The GitHub repository mohammed761/ai-property-triage contains a labelled image folder "dataset" with 5 categories: bathroom, bedroom, exterior, kitchen, living room. Examples follow, each with its label.

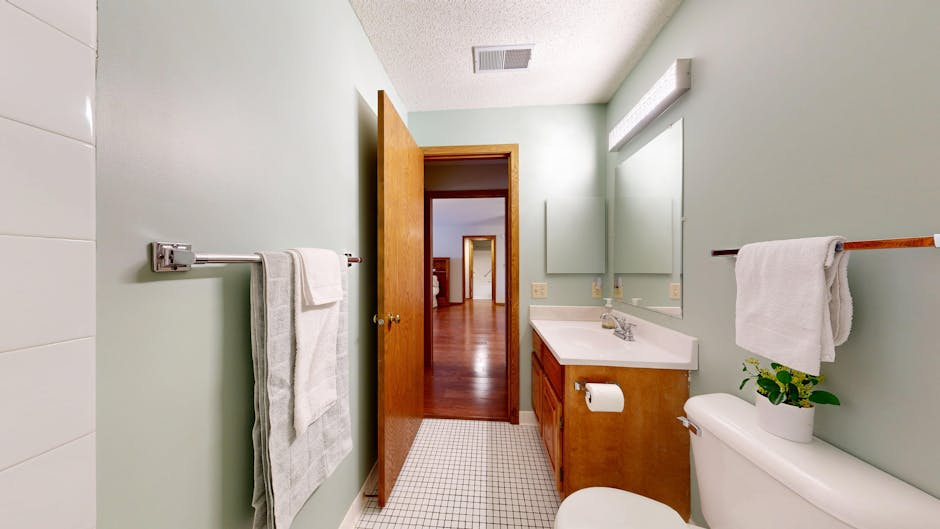
Label: bathroom

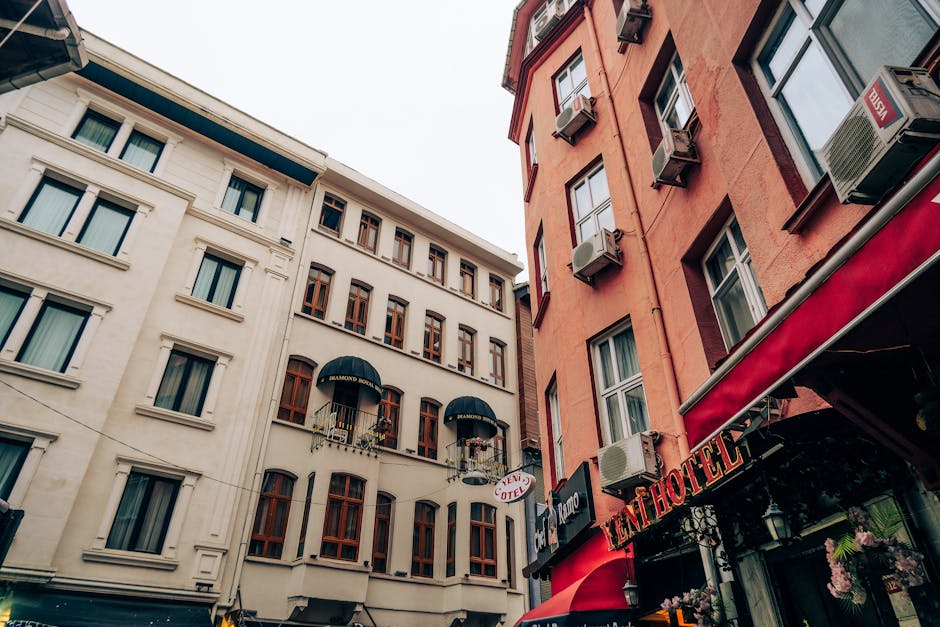
Label: exterior

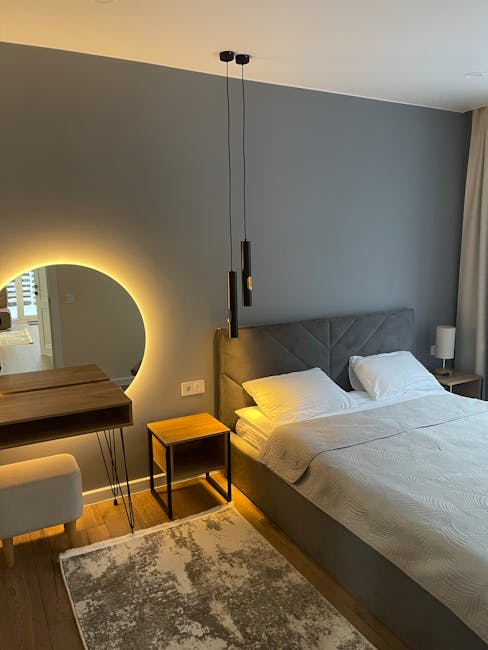
Label: bedroom

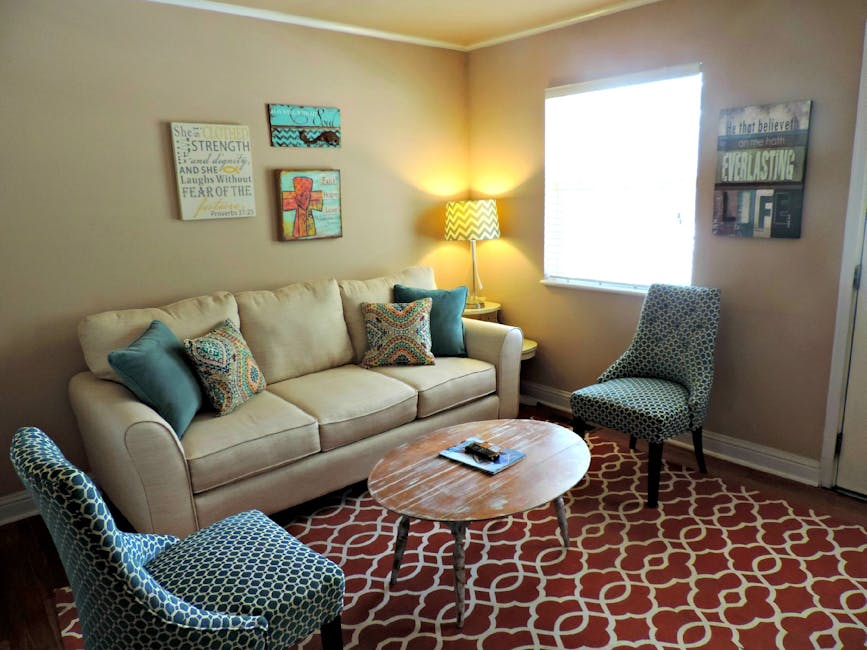
Label: living room

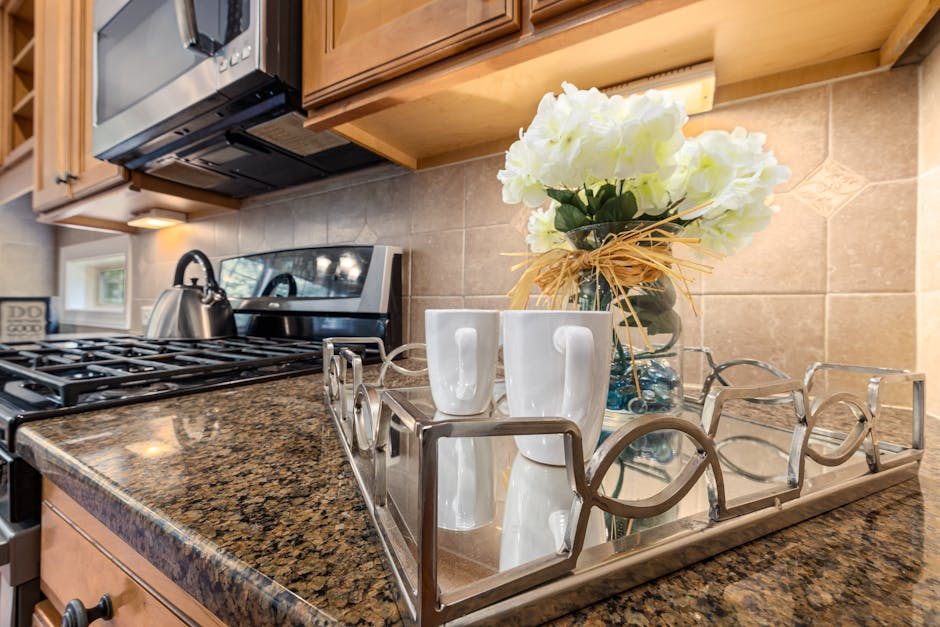
Label: kitchen

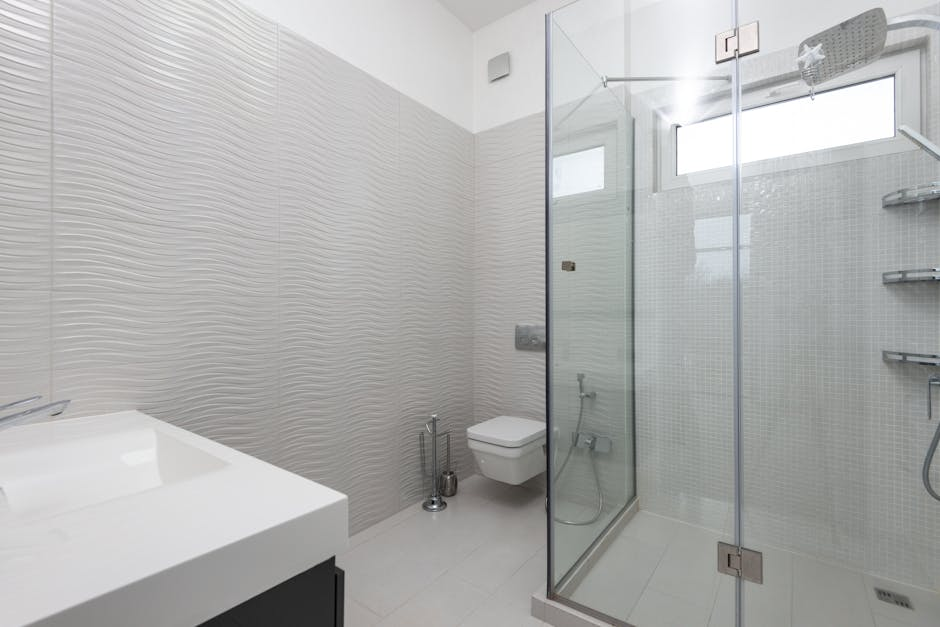
Label: bathroom
